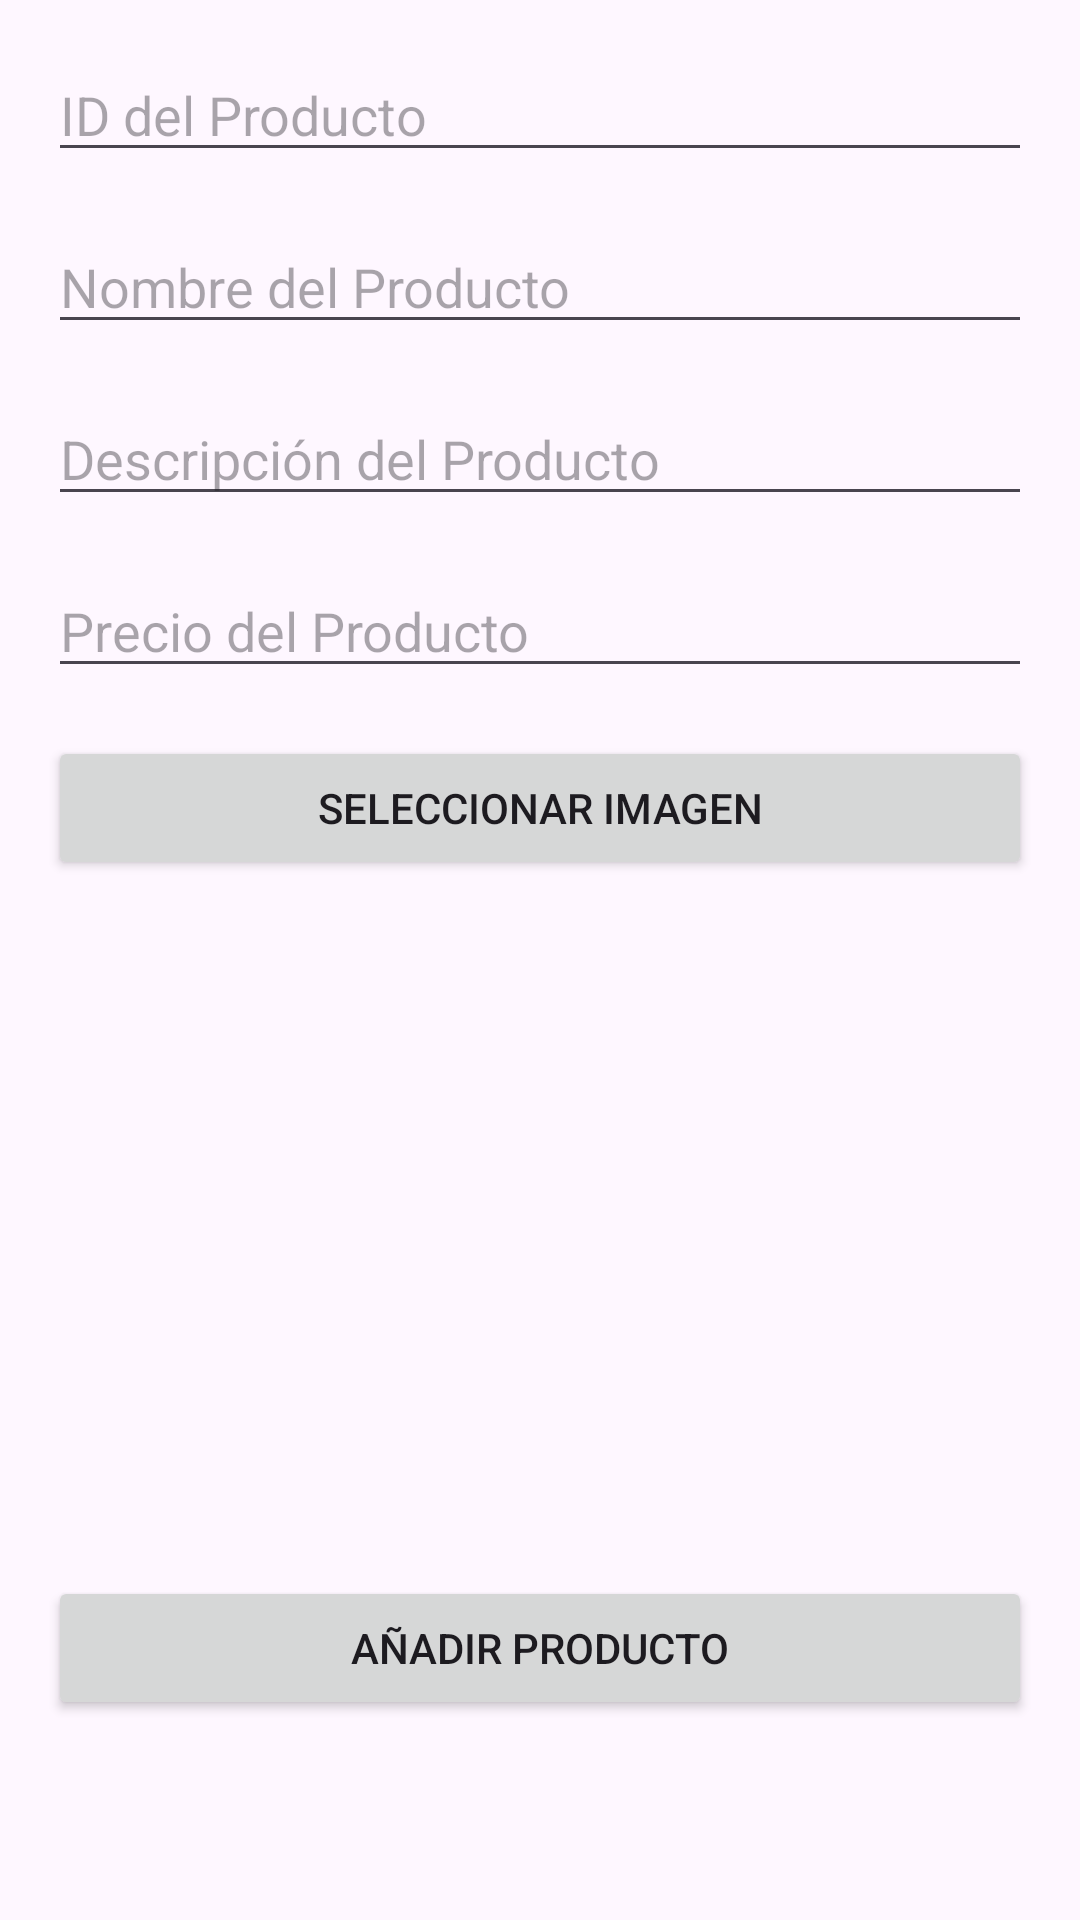

Reconstruct the res/layout file that produces this screen, plus the resources it refers to.
<!-- AndroidManifest.xml: application theme Theme.Bahia -->
<!-- res/layout/activity_add_product.xml -->
<?xml version="1.0" encoding="utf-8"?>
<LinearLayout xmlns:android="http://schemas.android.com/apk/res/android"
    android:layout_width="match_parent"
    android:layout_height="match_parent"
    android:orientation="vertical"
    android:padding="16dp">

    <EditText
        android:id="@+id/edit_product_id"
        android:layout_width="match_parent"
        android:layout_height="wrap_content"
        android:hint="ID del Producto"
        android:layout_marginBottom="16dp" />

    <EditText
        android:id="@+id/edit_product_name"
        android:layout_width="match_parent"
        android:layout_height="wrap_content"
        android:hint="Nombre del Producto"
        android:layout_marginBottom="16dp" />

    <EditText
        android:id="@+id/edit_product_description"
        android:layout_width="match_parent"
        android:layout_height="wrap_content"
        android:hint="Descripción del Producto"
        android:layout_marginBottom="16dp" />

    <EditText
        android:id="@+id/edit_product_price"
        android:layout_width="match_parent"
        android:layout_height="wrap_content"
        android:hint="Precio del Producto"
        android:inputType="numberDecimal"
        android:layout_marginBottom="16dp" />

    <Button
        android:id="@+id/btn_select_image"
        android:layout_width="match_parent"
        android:layout_height="wrap_content"
        android:text="Seleccionar Imagen"
        android:layout_marginBottom="16dp" />

    <ImageView
        android:id="@+id/image_view_product"
        android:layout_width="match_parent"
        android:layout_height="200dp"
        android:scaleType="centerCrop"
        android:layout_marginBottom="16dp" />

    <Button
        android:id="@+id/btn_add_product"
        android:layout_width="match_parent"
        android:layout_height="wrap_content"
        android:text="Añadir Producto" />
</LinearLayout>
<!-- resources referenced by this layout -->
<resources>
  <style name="Theme.Bahia" parent="Base.Theme.Bahia" />
  <style name="Base.Theme.Bahia" parent="Theme.Material3.DayNight.NoActionBar">
          
          
      </style>
</resources>
